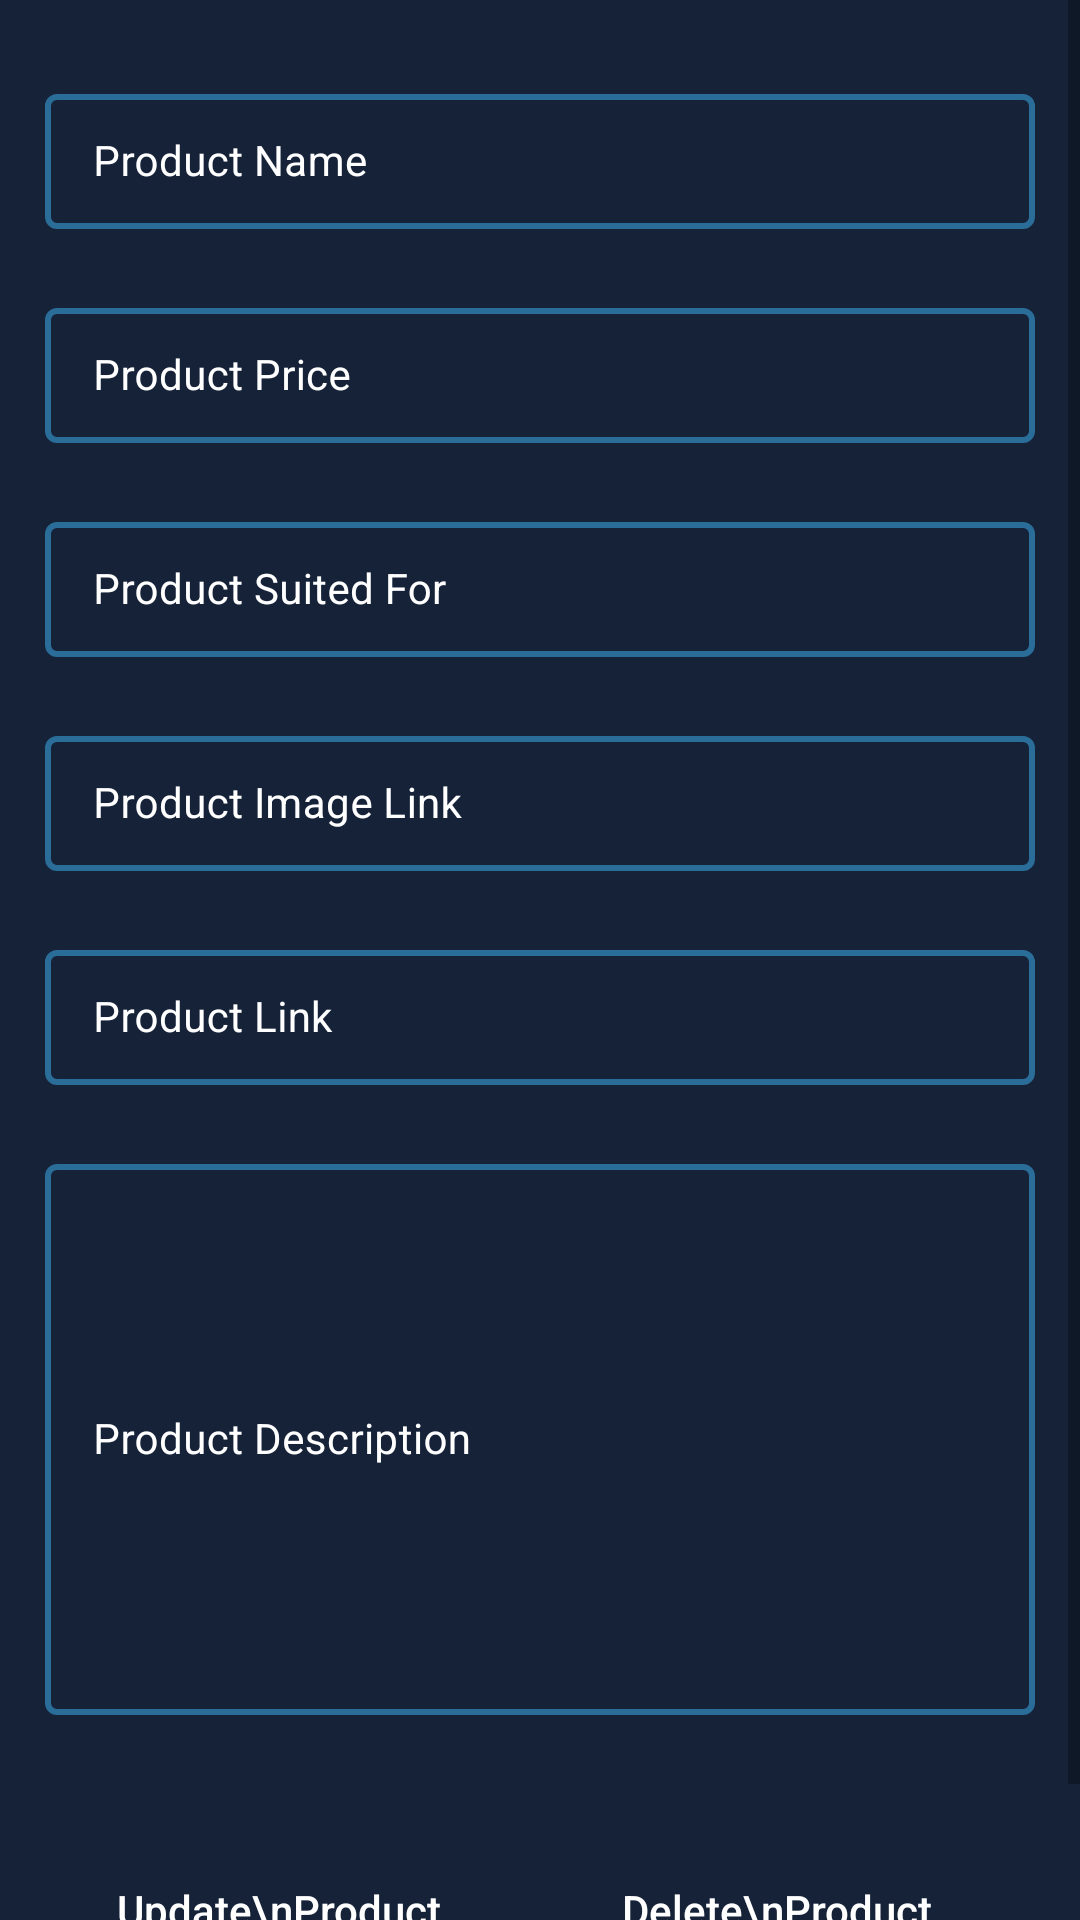

Android layout source for this screen:
<!-- AndroidManifest.xml: application theme Theme.ShoppingApp -->
<!-- res/layout/activity_edit_course.xml -->
<?xml version="1.0" encoding="utf-8"?>
<ScrollView xmlns:android="http://schemas.android.com/apk/res/android"
    xmlns:app="http://schemas.android.com/apk/res-auto"
    xmlns:tools="http://schemas.android.com/tools"
    android:layout_width="match_parent"
    android:layout_height="match_parent"
    android:background="@color/blue_shade_1"
    tools:context=".EditCourseActivity">

    <RelativeLayout
        android:layout_width="match_parent"
        android:layout_height="wrap_content">
        <LinearLayout
            android:layout_width="match_parent"
            android:layout_height="wrap_content"
            android:orientation="vertical">

            <ImageView
                android:layout_width="match_parent"
                android:layout_height="wrap_content"
                android:id="@+id/idIVCourse"
                android:scaleType="center"/>

            <com.google.android.material.textfield.TextInputLayout
                android:layout_width="match_parent"
                android:layout_height="wrap_content"
                style="@style/TextInputLayout"
                app:boxStrokeColor="@color/white"
                android:layout_marginTop="20dp"
                android:layout_marginStart="10dp"
                android:layout_marginEnd="10dp"
                android:hint="Product Name"
                android:padding="5dp"
                android:textColorHint="@color/white"
                app:hintTextColor="@color/white">
                <com.google.android.material.textfield.TextInputEditText
                    android:id="@+id/idEdtCourseName"
                    android:layout_width="match_parent"
                    android:layout_height="wrap_content"
                    android:importantForAutofill="no"
                    android:inputType="textEmailAddress"
                    android:textColor="@color/white"
                    android:textColorHint="@color/white"
                    android:textSize="14sp"/>
            </com.google.android.material.textfield.TextInputLayout>
            <com.google.android.material.textfield.TextInputLayout
                android:layout_width="match_parent"
                android:layout_height="wrap_content"
                style="@style/TextInputLayout"
                app:boxStrokeColor="@color/white"
                android:layout_marginTop="10dp"
                android:layout_marginStart="10dp"
                android:layout_marginEnd="10dp"
                android:hint="Product Price"
                android:padding="5dp"
                android:textColorHint="@color/white"
                app:hintTextColor="@color/white">
                <com.google.android.material.textfield.TextInputEditText
                    android:id="@+id/idEdtCoursePrice"
                    android:layout_width="match_parent"
                    android:layout_height="wrap_content"
                    android:importantForAutofill="no"
                    android:inputType="number"
                    android:textColor="@color/white"
                    android:textColorHint="@color/white"
                    android:textSize="14sp"/>
            </com.google.android.material.textfield.TextInputLayout>
            <com.google.android.material.textfield.TextInputLayout
                android:layout_width="match_parent"
                android:layout_height="wrap_content"
                style="@style/TextInputLayout"
                app:boxStrokeColor="@color/white"
                android:layout_marginTop="10dp"
                android:layout_marginStart="10dp"
                android:layout_marginEnd="10dp"
                android:hint="Product Suited For"
                android:padding="5dp"
                android:textColorHint="@color/white"
                app:hintTextColor="@color/white">
                <com.google.android.material.textfield.TextInputEditText
                    android:id="@+id/idEdtCourseSuitedFor"
                    android:layout_width="match_parent"
                    android:layout_height="wrap_content"
                    android:importantForAutofill="no"
                    android:inputType="textEmailAddress"
                    android:textColor="@color/white"
                    android:textColorHint="@color/white"
                    android:textSize="14sp"/>
            </com.google.android.material.textfield.TextInputLayout>
            <com.google.android.material.textfield.TextInputLayout
                android:layout_width="match_parent"
                android:layout_height="wrap_content"
                style="@style/TextInputLayout"
                app:boxStrokeColor="@color/white"
                android:layout_marginTop="10dp"
                android:layout_marginStart="10dp"
                android:layout_marginEnd="10dp"
                android:hint="Product Image Link"
                android:padding="5dp"
                android:textColorHint="@color/white"
                app:hintTextColor="@color/white">
                <com.google.android.material.textfield.TextInputEditText
                    android:id="@+id/idEdtCourseImageLink"
                    android:layout_width="match_parent"
                    android:layout_height="wrap_content"
                    android:importantForAutofill="no"
                    android:inputType="textEmailAddress"
                    android:textColor="@color/white"
                    android:textColorHint="@color/white"
                    android:textSize="14sp"/>
            </com.google.android.material.textfield.TextInputLayout>
            <com.google.android.material.textfield.TextInputLayout
                android:layout_width="match_parent"
                android:layout_height="wrap_content"
                style="@style/TextInputLayout"
                app:boxStrokeColor="@color/white"
                android:layout_marginTop="10dp"
                android:layout_marginStart="10dp"
                android:layout_marginEnd="10dp"
                android:hint="Product Link"
                android:padding="5dp"
                android:textColorHint="@color/white"
                app:hintTextColor="@color/white">
                <com.google.android.material.textfield.TextInputEditText
                    android:id="@+id/idEdtCourseLink"
                    android:layout_width="match_parent"
                    android:layout_height="wrap_content"
                    android:importantForAutofill="no"
                    android:inputType="textEmailAddress"
                    android:textColor="@color/white"
                    android:textColorHint="@color/white"
                    android:textSize="14sp"/>
            </com.google.android.material.textfield.TextInputLayout>
            <com.google.android.material.textfield.TextInputLayout
                android:layout_width="match_parent"
                android:layout_height="200dp"
                style="@style/TextInputLayout"
                app:boxStrokeColor="@color/white"
                android:layout_marginTop="10dp"
                android:layout_marginStart="10dp"
                android:layout_marginEnd="10dp"
                android:hint="Product Description"
                android:padding="5dp"
                android:textColorHint="@color/white"
                app:hintTextColor="@color/white">
                <com.google.android.material.textfield.TextInputEditText
                    android:id="@+id/idEdtCourseDesc"
                    android:layout_width="match_parent"
                    android:layout_height="match_parent"
                    android:importantForAutofill="no"
                    android:inputType="textEmailAddress"
                    android:textColor="@color/white"
                    android:textColorHint="@color/white"
                    android:textSize="14sp"/>
            </com.google.android.material.textfield.TextInputLayout>


            <LinearLayout
                android:layout_width="match_parent"
                android:layout_height="wrap_content"
                android:layout_marginStart="10dp"
                android:layout_marginTop="28dp"
                android:layout_marginEnd="18dp"
                android:layout_marginBottom="20dp"
                android:orientation="horizontal"
                android:weightSum="2">

                <Button
                    android:id="@+id/idBtnUpdateCourse"
                    android:layout_width="0dp"
                    android:layout_height="wrap_content"
                    android:layout_margin="8dp"
                    android:textColor="@color/white"
                    android:layout_weight="1"
                    android:text="Update\nProduct"
                    android:textAllCaps="false"
                    android:background="@drawable/custom_button_back"

                    />
                <Button
                    android:id="@+id/idBtnDeleteCourse"
                    android:layout_width="0dp"
                    android:layout_height="wrap_content"
                    android:layout_margin="8dp"
                    android:layout_weight="1"
                    android:textColor="@color/white"
                    android:text="Delete\nProduct"
                    android:textAllCaps="false"
                    android:background="@drawable/custom_button_back"

                    />
            </LinearLayout>

        </LinearLayout>

        <ProgressBar
            android:layout_width="wrap_content"
            android:layout_height="wrap_content"
            android:layout_centerInParent="true"
            android:indeterminateDrawable="@drawable/progress_back"
            android:indeterminate="true"
            android:id="@+id/idPBLoading"
            android:visibility="gone"
            />
    </RelativeLayout>


</ScrollView>
<!-- resources referenced by this layout -->
<resources>
  <color name="blue_shade_1">#152238</color>
  <color name="white">#FFFFFFFF</color>
  <style name="TextInputLayout" parent="Widget.MaterialComponents.TextInputLayout.OutlinedBox.Dense">
          <item name="hintTextAppearance">@style/TextAppearance.AppTheme.TextInputLayout.HintTextAlt</item>
          <item name="boxStrokeColor">@color/purple_200</item>
          <item name="boxStrokeWidth">2dp</item>
      </style>
  <style name="Theme.ShoppingApp" parent="Theme.MaterialComponents.DayNight.DarkActionBar">
          
          <item name="colorPrimary">@color/purple_500</item>
          <item name="colorPrimaryVariant">@color/purple_700</item>
          <item name="colorOnPrimary">@color/white</item>
          
          <item name="colorSecondary">@color/teal_200</item>
          <item name="colorSecondaryVariant">@color/teal_700</item>
          <item name="colorOnSecondary">@color/black</item>
          
          <item name="android:statusBarColor" tools:targetApi="l">?attr/colorPrimaryVariant</item>
          
      </style>
  <style name="TextAppearance.AppTheme.TextInputLayout.HintTextAlt" parent="TextAppearance.MaterialComponents.Subtitle2">
          <item name="android:textColor">@color/white</item>
      </style>
  <color name="purple_200">#296D98</color>
  <color name="purple_500">#296D98</color>
  <color name="purple_700">#296D98</color>
  <color name="teal_200">#FF03DAC5</color>
  <color name="teal_700">#FF018786</color>
  <color name="black">#FF000000</color>
</resources>
